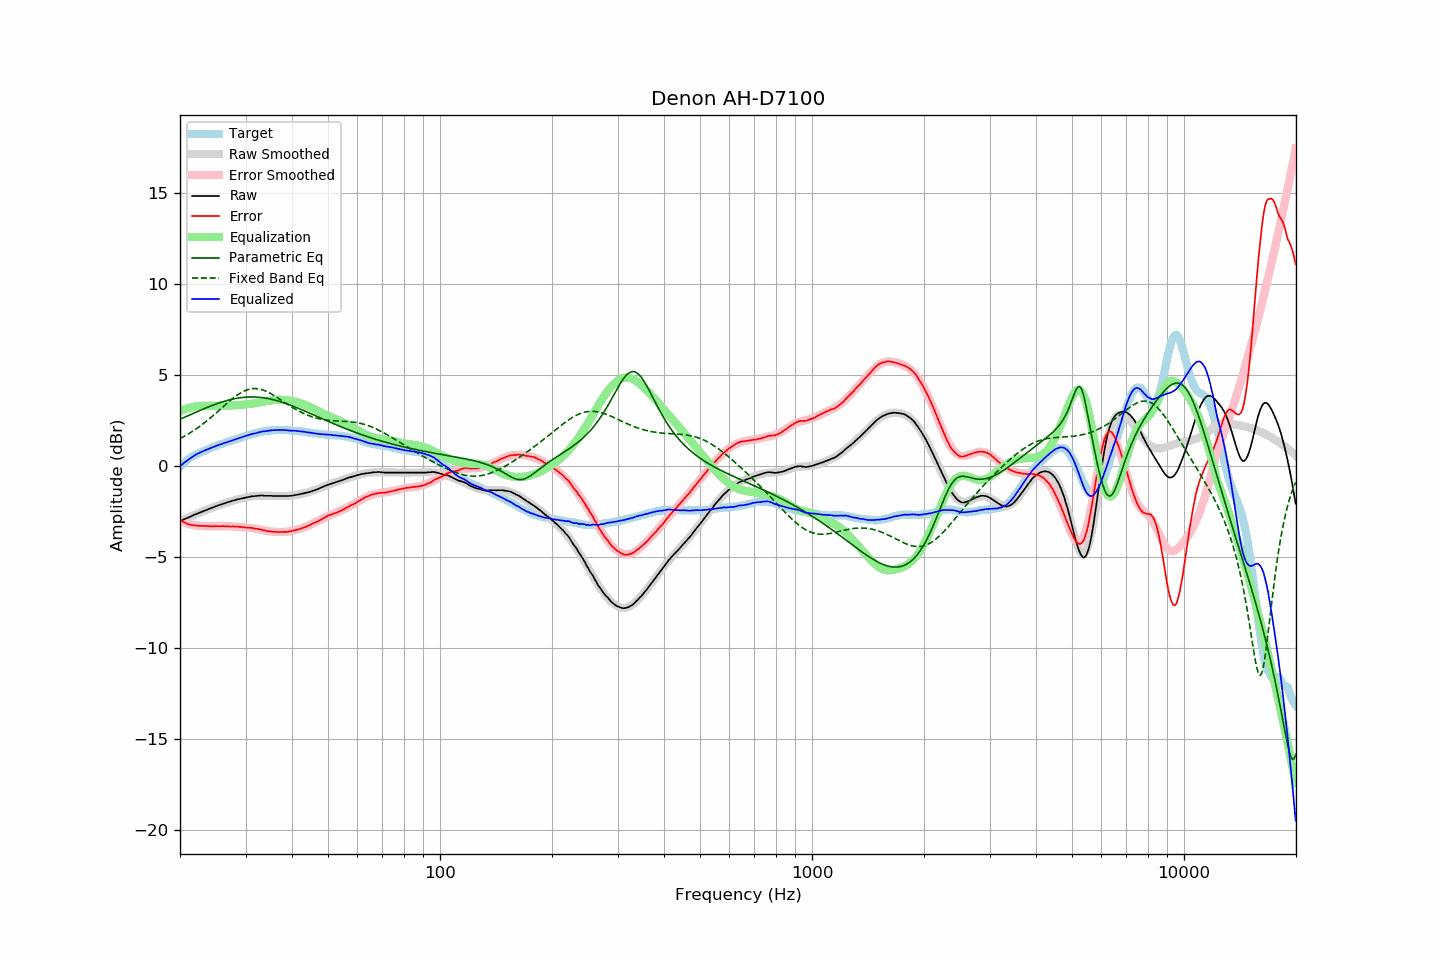

Data behind this chart, as committed beside it:
frequency, raw, error, smoothed, error_smoothed, equalization, parametric_eq, fixed_band_eq, equalized_raw, equalized_smoothed, target
20.00, -3.03, -2.99, -3.04, -3.02, 3.02, 2.57, 1.51, -0.02, -0.02, -0.05
20.20, -2.99, -3.04, -3.00, -3.05, 3.05, 2.61, 1.55, 0.06, 0.06, 0.04
20.40, -2.95, -3.08, -2.96, -3.09, 3.09, 2.65, 1.60, 0.13, 0.13, 0.12
20.61, -2.92, -3.11, -2.92, -3.12, 3.12, 2.69, 1.65, 0.20, 0.20, 0.19
20.81, -2.88, -3.17, -2.88, -3.15, 3.15, 2.72, 1.70, 0.26, 0.27, 0.28
21.02, -2.84, -3.21, -2.84, -3.17, 3.17, 2.76, 1.75, 0.33, 0.33, 0.36
21.23, -2.80, -3.23, -2.80, -3.20, 3.20, 2.80, 1.80, 0.39, 0.40, 0.42
21.44, -2.76, -3.25, -2.76, -3.22, 3.22, 2.84, 1.86, 0.46, 0.46, 0.48
21.66, -2.73, -3.25, -2.73, -3.24, 3.24, 2.88, 1.92, 0.52, 0.52, 0.53
21.87, -2.68, -3.26, -2.69, -3.26, 3.26, 2.92, 1.97, 0.58, 0.57, 0.58
22.09, -2.64, -3.27, -2.65, -3.28, 3.28, 2.96, 2.03, 0.63, 0.62, 0.63
22.31, -2.61, -3.29, -2.61, -3.29, 3.29, 3.00, 2.10, 0.68, 0.67, 0.68
22.54, -2.58, -3.29, -2.58, -3.30, 3.30, 3.04, 2.16, 0.72, 0.72, 0.72
22.76, -2.54, -3.30, -2.54, -3.30, 3.30, 3.07, 2.22, 0.76, 0.76, 0.76
22.99, -2.50, -3.29, -2.51, -3.30, 3.30, 3.11, 2.29, 0.80, 0.80, 0.79
23.22, -2.47, -3.30, -2.47, -3.31, 3.31, 3.15, 2.36, 0.83, 0.84, 0.83
23.45, -2.43, -3.30, -2.43, -3.31, 3.31, 3.19, 2.43, 0.87, 0.87, 0.87
23.69, -2.41, -3.31, -2.40, -3.31, 3.31, 3.22, 2.50, 0.90, 0.91, 0.90
23.92, -2.36, -3.31, -2.36, -3.31, 3.31, 3.26, 2.57, 0.95, 0.95, 0.94
24.16, -2.33, -3.33, -2.33, -3.31, 3.31, 3.29, 2.65, 0.98, 0.98, 0.99
24.40, -2.29, -3.32, -2.30, -3.31, 3.31, 3.33, 2.72, 1.02, 1.02, 1.02
24.65, -2.26, -3.32, -2.26, -3.31, 3.31, 3.36, 2.80, 1.05, 1.05, 1.05
24.89, -2.22, -3.30, -2.23, -3.31, 3.31, 3.39, 2.88, 1.09, 1.08, 1.08
25.14, -2.19, -3.31, -2.20, -3.31, 3.31, 3.42, 2.96, 1.12, 1.12, 1.12
25.39, -2.16, -3.31, -2.17, -3.31, 3.31, 3.45, 3.03, 1.15, 1.15, 1.15
25.65, -2.13, -3.32, -2.13, -3.32, 3.32, 3.48, 3.11, 1.18, 1.18, 1.19
25.91, -2.11, -3.31, -2.10, -3.32, 3.32, 3.51, 3.19, 1.21, 1.21, 1.21
26.16, -2.07, -3.31, -2.07, -3.32, 3.32, 3.54, 3.27, 1.24, 1.24, 1.23
26.43, -2.05, -3.32, -2.04, -3.32, 3.32, 3.57, 3.35, 1.27, 1.27, 1.27
26.69, -2.01, -3.32, -2.01, -3.32, 3.32, 3.59, 3.43, 1.30, 1.30, 1.30
26.96, -1.98, -3.32, -1.99, -3.32, 3.32, 3.62, 3.51, 1.33, 1.33, 1.33
27.23, -1.96, -3.33, -1.96, -3.32, 3.32, 3.64, 3.58, 1.36, 1.36, 1.37
27.50, -1.93, -3.33, -1.93, -3.33, 3.33, 3.66, 3.65, 1.39, 1.39, 1.40
27.77, -1.90, -3.32, -1.91, -3.33, 3.33, 3.68, 3.73, 1.43, 1.42, 1.42
28.05, -1.88, -3.34, -1.88, -3.33, 3.33, 3.70, 3.79, 1.45, 1.45, 1.45
28.33, -1.85, -3.33, -1.86, -3.34, 3.34, 3.72, 3.86, 1.48, 1.48, 1.47
28.62, -1.83, -3.34, -1.84, -3.34, 3.34, 3.73, 3.92, 1.51, 1.51, 1.50
28.90, -1.81, -3.35, -1.81, -3.35, 3.35, 3.74, 3.98, 1.54, 1.54, 1.54
29.19, -1.79, -3.35, -1.79, -3.36, 3.36, 3.76, 4.03, 1.56, 1.57, 1.56
29.48, -1.77, -3.38, -1.77, -3.37, 3.37, 3.77, 4.08, 1.59, 1.59, 1.61
29.78, -1.75, -3.38, -1.75, -3.37, 3.37, 3.78, 4.12, 1.62, 1.62, 1.62
30.08, -1.73, -3.39, -1.73, -3.38, 3.38, 3.78, 4.16, 1.65, 1.65, 1.65
30.38, -1.71, -3.39, -1.71, -3.39, 3.39, 3.79, 4.19, 1.68, 1.68, 1.68
30.68, -1.69, -3.40, -1.70, -3.40, 3.40, 3.79, 4.22, 1.71, 1.70, 1.71
30.99, -1.67, -3.40, -1.68, -3.41, 3.41, 3.79, 4.24, 1.74, 1.73, 1.73
31.30, -1.66, -3.42, -1.67, -3.43, 3.43, 3.79, 4.25, 1.76, 1.75, 1.75
31.61, -1.66, -3.45, -1.66, -3.44, 3.44, 3.79, 4.26, 1.78, 1.78, 1.78
31.93, -1.65, -3.45, -1.65, -3.45, 3.45, 3.79, 4.25, 1.80, 1.80, 1.80
32.24, -1.64, -3.46, -1.64, -3.47, 3.47, 3.78, 4.25, 1.82, 1.82, 1.82
32.57, -1.63, -3.48, -1.64, -3.48, 3.48, 3.78, 4.24, 1.85, 1.84, 1.84
32.89, -1.62, -3.49, -1.64, -3.50, 3.50, 3.77, 4.22, 1.88, 1.86, 1.87
33.22, -1.62, -3.51, -1.64, -3.52, 3.52, 3.76, 4.19, 1.89, 1.88, 1.89
33.55, -1.63, -3.54, -1.64, -3.53, 3.53, 3.75, 4.16, 1.90, 1.90, 1.90
33.89, -1.64, -3.55, -1.64, -3.55, 3.55, 3.73, 4.13, 1.91, 1.91, 1.91
34.23, -1.64, -3.58, -1.64, -3.57, 3.57, 3.72, 4.09, 1.92, 1.93, 1.94
34.57, -1.64, -3.59, -1.64, -3.58, 3.58, 3.70, 4.05, 1.94, 1.94, 1.94
34.92, -1.64, -3.59, -1.64, -3.59, 3.59, 3.68, 4.00, 1.95, 1.95, 1.95
35.27, -1.64, -3.61, -1.65, -3.61, 3.61, 3.66, 3.95, 1.96, 1.96, 1.97
35.62, -1.65, -3.62, -1.65, -3.62, 3.62, 3.64, 3.90, 1.96, 1.97, 1.96
35.97, -1.65, -3.62, -1.65, -3.63, 3.63, 3.62, 3.85, 1.97, 1.97, 1.97
... 635 more rows
